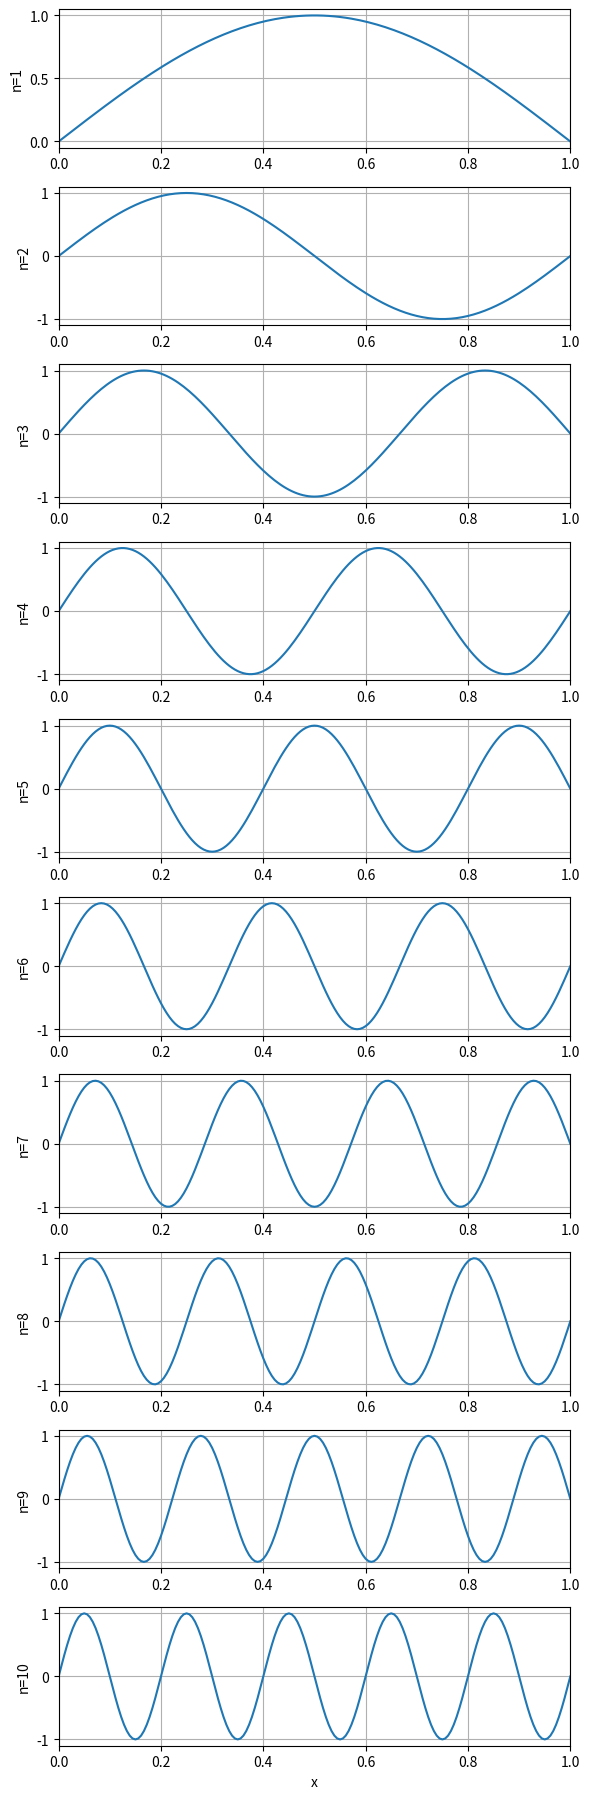
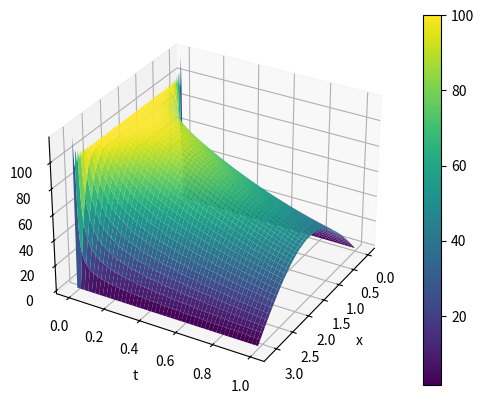

Source code (Python) for these figures, in order:
import dataclasses

import matplotlib.pyplot as plt
import numpy as np

from mpl_toolkits.mplot3d import Axes3D



@dataclasses.dataclass
class EigenFunctionPlotter:
    L : float = 1.0
    max_n : int = 10
    A : float = 1.0
    n_points : int = 181

    def __post_init__(self):
        self.x = np.linspace(0, self.L, self.n_points)
        self.pi_L = np.pi / self.L
        self.pi_x_L = self.pi_L * self.x

    def calc_eigenfunction(self, n:int):
        return np.sin(n * self.pi_x_L)

    def plot(self):
        axs = plt.figure(
            figsize=(6, (self.n_points*0.1))
        ).subplots(self.max_n, 1)

        for n, ax in zip(range(1, self.max_n+1), axs):
            ax.plot(self.x, self.calc_eigenfunction(n))
            ax.set_xlim(0, self.L)
            ax.set_ylabel(f'n={n}')
            ax.grid(True)
        ax.set_xlabel('x')
        plt.tight_layout()



p = EigenFunctionPlotter()
p.plot()



@dataclasses.dataclass
class SolutionPlotter(EigenFunctionPlotter):
    k : float = 1.0
    t_max: float = 1.0
    delta_t : float = 1e-2

    def __post_init__(self):
        super().__post_init__()
        self.t = np.arange(
            0.0,
            self.t_max + (self.delta_t * 0.5),
            self.delta_t
        )

        self.X, self.T = np.meshgrid(self.x, self.t)

    @staticmethod
    def calc_An(n:int):
        return (
            (200 * (1 + (-1)**(n+1)))
            /
            (n * np.pi)
        )

    def calc_sol_n(self, n):
        return (
            self.calc_An(n) * np.exp((-1)*(n**2)*self.T) * np.sin(n * self.X)
        )

    def cumsum_sol(self):
        return sum(
            map(
                self.calc_sol_n,
                range(1, self.max_n),
            )
        )

    def plot(self, elev:float=30.0, azim:float=30.0):
        fig = plt.figure()
        ax = fig.add_subplot(111, projection='3d')
        ax.view_init(elev=elev, azim=azim)
        self.surf = ax.plot_surface(
            self.X, self.T, self.cumsum_sol(),
            cmap='viridis',
        )
        plt.colorbar(self.surf)
        ax.set_xlabel('x')
        ax.set_ylabel('t')
        ax.grid(True)



sp = SolutionPlotter(max_n=100, L=np.pi, delta_t=1e-3)
sp.plot()



